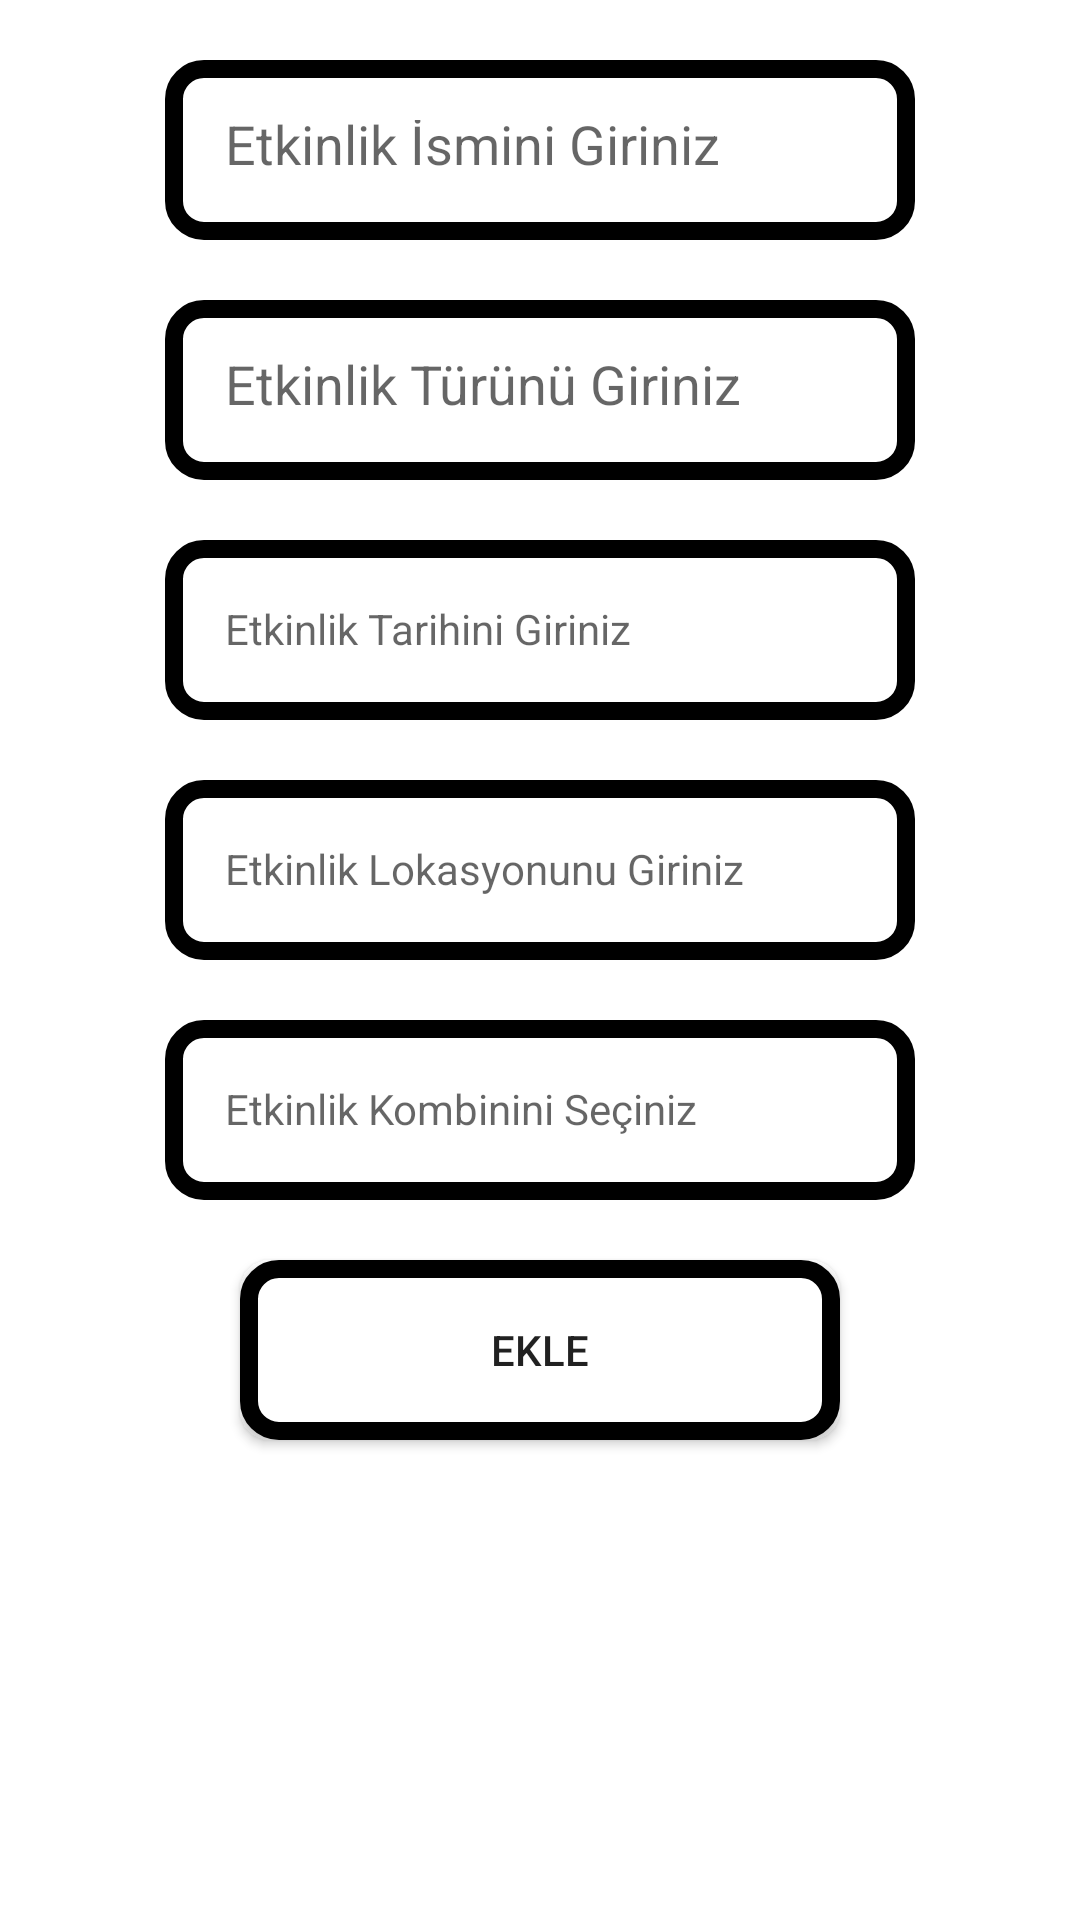

Write the Android layout XML for this screen, with the resource values it uses.
<!-- AndroidManifest.xml: application theme Theme.VirtualCloset -->
<!-- res/layout/activity_add_events.xml -->
<?xml version="1.0" encoding="utf-8"?>
<androidx.constraintlayout.widget.ConstraintLayout xmlns:android="http://schemas.android.com/apk/res/android"
    xmlns:app="http://schemas.android.com/apk/res-auto"
    xmlns:tools="http://schemas.android.com/tools"
    android:layout_width="match_parent"
    android:layout_height="match_parent"
    tools:context=".AddEventActivity">

    <EditText
        android:id="@+id/eventName"
        android:layout_width="250dp"
        android:layout_height="60dp"
        android:layout_marginTop="20dp"
        android:background="@drawable/button_bg"
        android:hint="Etkinlik İsmini Giriniz"
        android:padding="20dp"
        android:inputType="text"
        android:textColor="@color/black"
        app:layout_constraintEnd_toEndOf="parent"
        app:layout_constraintStart_toStartOf="parent"
        app:layout_constraintTop_toTopOf="parent" />

    <EditText
        android:id="@+id/eventType"
        android:layout_width="250dp"
        android:layout_height="60dp"
        android:layout_marginTop="20dp"
        android:inputType="text"
        android:background="@drawable/button_bg"
        android:hint="Etkinlik Türünü Giriniz"
        android:gravity="start"
        android:padding="20dp"
        android:textColor="@color/black"
        app:layout_constraintEnd_toEndOf="parent"
        app:layout_constraintStart_toStartOf="parent"
        app:layout_constraintTop_toBottomOf="@+id/eventName" />

    <TextView
        android:id="@+id/eventDate"
        android:layout_width="250dp"
        android:layout_height="60dp"
        android:layout_marginTop="20dp"
        android:background="@drawable/button_bg"
        android:hint="Etkinlik Tarihini Giriniz"
        android:gravity="start"
        android:padding="20dp"
        android:textColor="@color/black"
        app:layout_constraintEnd_toEndOf="parent"
        app:layout_constraintStart_toStartOf="parent"
        app:layout_constraintTop_toBottomOf="@+id/eventType" />

    <TextView
        android:id="@+id/eventLocation"
        android:layout_width="250dp"
        android:layout_height="60dp"
        android:layout_marginTop="20dp"
        android:background="@drawable/button_bg"
        android:hint="Etkinlik Lokasyonunu Giriniz"
        android:gravity="start"
        android:padding="20dp"
        android:textColor="@color/black"
        app:layout_constraintEnd_toEndOf="parent"
        app:layout_constraintStart_toStartOf="parent"
        app:layout_constraintTop_toBottomOf="@+id/eventDate" />

    <TextView
        android:id="@+id/eventOutfit"
        android:layout_width="250dp"
        android:layout_height="60dp"
        android:layout_marginTop="20dp"
        android:background="@drawable/button_bg"
        android:hint="Etkinlik Kombinini Seçiniz"
        android:gravity="start"
        android:padding="20dp"
        android:textColor="@color/black"
        app:layout_constraintEnd_toEndOf="parent"
        app:layout_constraintStart_toStartOf="parent"
        app:layout_constraintTop_toBottomOf="@+id/eventLocation" />

    <Button
        android:id="@+id/addEvent"
        android:layout_width="200dp"
        android:layout_height="60dp"
        android:layout_marginTop="20dp"
        android:text="Ekle"
        android:background="@drawable/button_bg"
        app:layout_constraintEnd_toEndOf="parent"
        app:layout_constraintStart_toStartOf="parent"
        app:layout_constraintTop_toBottomOf="@+id/eventOutfit"/>

</androidx.constraintlayout.widget.ConstraintLayout>
<!-- resources referenced by this layout -->
<resources>
  <color name="black">#FF000000</color>
  <!-- drawable button_bg (drawable) -->
  <?xml version="1.0" encoding="utf-8"?>
  <shape xmlns:android="http://schemas.android.com/apk/res/android">
  
      <solid
          android:color="@color/white"/>
  
      <corners
          android:radius="10dp"/>
  
      <stroke
          android:color="@color/black"
          android:width="6dp"/>
  
  </shape>
  <style name="Theme.VirtualCloset" parent="Theme.MaterialComponents.Light.NoActionBar">
          
          <item name="colorPrimary">@color/purple_500</item>
          <item name="colorPrimaryVariant">@color/purple_700</item>
          <item name="colorOnPrimary">@color/white</item>
          
          <item name="colorSecondary">@color/teal_200</item>
          <item name="colorSecondaryVariant">@color/teal_700</item>
          <item name="colorOnSecondary">@color/black</item>
          
          <item name="android:statusBarColor" tools:targetApi="l">?attr/colorPrimaryVariant</item>
          
      </style>
  <color name="white">#FFFFFFFF</color>
  <color name="purple_500">#FF6200EE</color>
  <color name="purple_700">#FF3700B3</color>
  <color name="teal_200">#FF03DAC5</color>
  <color name="teal_700">#FF018786</color>
</resources>
